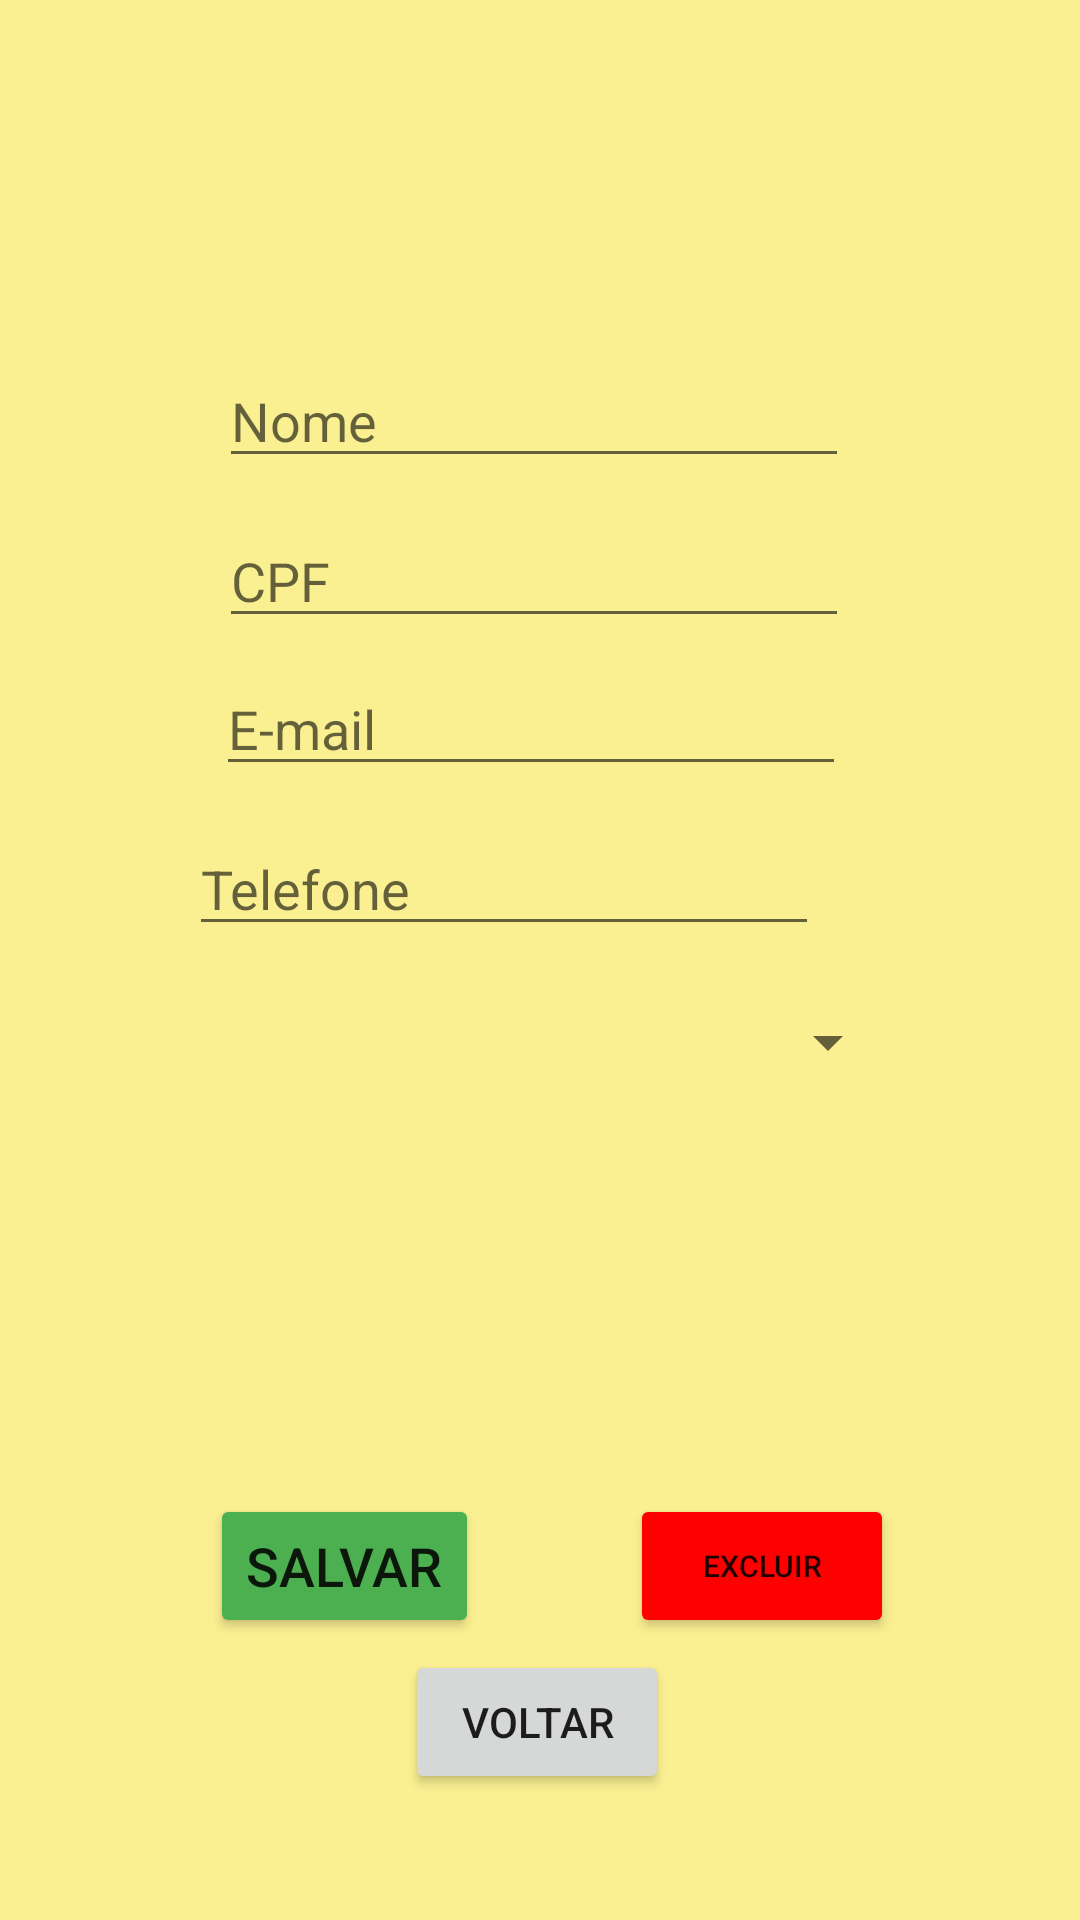

Produce the Android XML layout that renders to this screen, including the resource entries it uses.
<!-- AndroidManifest.xml: application theme Theme.VagasEmpregoRoom -->
<!-- res/layout/activity_pessoa.xml -->
<?xml version="1.0" encoding="utf-8"?>
<androidx.constraintlayout.widget.ConstraintLayout xmlns:android="http://schemas.android.com/apk/res/android"
    xmlns:app="http://schemas.android.com/apk/res-auto"
    xmlns:tools="http://schemas.android.com/tools"
    android:layout_width="match_parent"
    android:layout_height="match_parent"
    android:padding="30dp"
    tools:context=".PessoaActivity"
    android:background="@color/backgroundActivity">

    <EditText
        android:id="@+id/edtNome"
        android:layout_width="210dp"
        android:layout_height="wrap_content"
        android:layout_marginTop="88dp"
        android:ems="10"
        android:hint="Nome"
        android:inputType="textPersonName"
        app:layout_constraintEnd_toEndOf="parent"
        app:layout_constraintHorizontal_bias="0.477"
        app:layout_constraintStart_toStartOf="parent"
        app:layout_constraintTop_toTopOf="parent" />

    <EditText
        android:id="@+id/edtEmail"
        android:layout_width="wrap_content"
        android:layout_height="wrap_content"
        android:layout_marginTop="8dp"
        android:layout_marginEnd="3dp"
        android:ems="10"
        android:hint="E-mail"
        android:inputType="textPersonName"
        app:layout_constraintEnd_toEndOf="parent"
        app:layout_constraintHorizontal_bias="0.484"
        app:layout_constraintStart_toStartOf="parent"
        app:layout_constraintTop_toBottomOf="@+id/edtCpf" />

    <EditText
        android:id="@+id/edtCpf"
        android:layout_width="wrap_content"
        android:layout_height="wrap_content"
        android:layout_marginTop="12dp"
        android:ems="10"
        android:hint="CPF"
        android:inputType="textPersonName"
        app:layout_constraintEnd_toEndOf="parent"
        app:layout_constraintHorizontal_bias="0.477"
        app:layout_constraintStart_toStartOf="parent"
        app:layout_constraintTop_toBottomOf="@+id/edtNome" />

    <EditText
        android:id="@+id/edtTelefone"
        android:layout_width="wrap_content"
        android:layout_height="wrap_content"
        android:layout_marginTop="12dp"
        android:layout_marginEnd="27dp"
        android:ems="10"
        android:hint="Telefone"
        android:inputType="textPersonName"
        app:layout_constraintEnd_toEndOf="parent"
        app:layout_constraintHorizontal_bias="0.522"
        app:layout_constraintStart_toStartOf="parent"
        app:layout_constraintTop_toBottomOf="@+id/edtEmail" />

    <TextView
        android:id="@+id/txtEditarPessoa"
        android:layout_width="wrap_content"
        android:layout_height="wrap_content"
        android:layout_marginStart="21dp"
        android:layout_marginBottom="88dp"
        android:text="Adicionar ou Editar Pessoa"
        app:layout_constraintBottom_toTopOf="@+id/edtNome"
        app:layout_constraintEnd_toEndOf="parent"
        app:layout_constraintHorizontal_bias="0.5"
        app:layout_constraintStart_toStartOf="parent" />

    <Button
        android:id="@+id/btnExcluirPessoa"
        android:layout_width="wrap_content"
        android:layout_height="wrap_content"
        android:layout_marginStart="11dp"
        android:layout_marginEnd="32dp"
        android:layout_marginBottom="4dp"
        android:onClick="excluirPessoa"
        android:text="Excluir"
        android:textSize="10sp"
        app:backgroundTint="#FF0000"
        app:layout_constraintBottom_toTopOf="@+id/btnVoltar5"
        app:layout_constraintEnd_toEndOf="parent"
        app:layout_constraintHorizontal_bias="0.5"
        app:layout_constraintStart_toEndOf="@+id/btnSalvarVaga" />

    <Button
        android:id="@+id/btnVoltar5"
        android:layout_width="wrap_content"
        android:layout_height="wrap_content"
        android:layout_marginBottom="12dp"
        android:onClick="voltarPA"
        android:text="Voltar"
        app:layout_constraintBottom_toBottomOf="parent"
        app:layout_constraintEnd_toEndOf="parent"
        app:layout_constraintHorizontal_bias="0.495"
        app:layout_constraintStart_toStartOf="parent" />

    <Button
        android:id="@+id/btnSalvarPessoa"
        android:layout_width="wrap_content"
        android:layout_height="wrap_content"
        android:layout_marginStart="40dp"
        android:layout_marginEnd="3dp"
        android:layout_marginBottom="4dp"
        android:onClick="salvarPessoa"
        android:text="Salvar"
        android:textSize="18sp"
        app:backgroundTint="#4CAF50"
        app:layout_constraintBottom_toTopOf="@+id/btnVoltar5"
        app:layout_constraintEnd_toStartOf="@+id/btnExcluirVaga"
        app:layout_constraintHorizontal_bias="0.5"
        app:layout_constraintStart_toStartOf="parent" />

    <Spinner
        android:id="@+id/spinnerVagas"
        android:layout_width="0dp"
        android:layout_height="wrap_content"
        android:layout_marginStart="30dp"
        android:layout_marginTop="20dp"
        android:layout_marginEnd="30dp"
        app:layout_constraintEnd_toEndOf="parent"
        app:layout_constraintHorizontal_bias="0.333"
        app:layout_constraintStart_toStartOf="parent"
        app:layout_constraintTop_toBottomOf="@+id/edtTelefone" />

</androidx.constraintlayout.widget.ConstraintLayout>
<!-- resources referenced by this layout -->
<resources>
  <color name="backgroundActivity">#FAEF91</color>
  <style name="Theme.VagasEmpregoRoom" parent="Theme.MaterialComponents.DayNight.DarkActionBar">
          
          <item name="colorPrimary">@color/purple_500</item>
          <item name="colorPrimaryVariant">@color/purple_700</item>
          <item name="colorOnPrimary">@color/white</item>
          
          <item name="colorSecondary">@color/teal_200</item>
          <item name="colorSecondaryVariant">@color/teal_700</item>
          <item name="colorOnSecondary">@color/black</item>
          
          <item name="android:statusBarColor" tools:targetApi="l">?attr/colorPrimaryVariant</item>
          
      </style>
  <color name="purple_500">#FF6200EE</color>
  <color name="purple_700">#FF3700B3</color>
  <color name="white">#FFFFFFFF</color>
  <color name="teal_200">#FF03DAC5</color>
  <color name="teal_700">#FF018786</color>
  <color name="black">#FF000000</color>
</resources>
